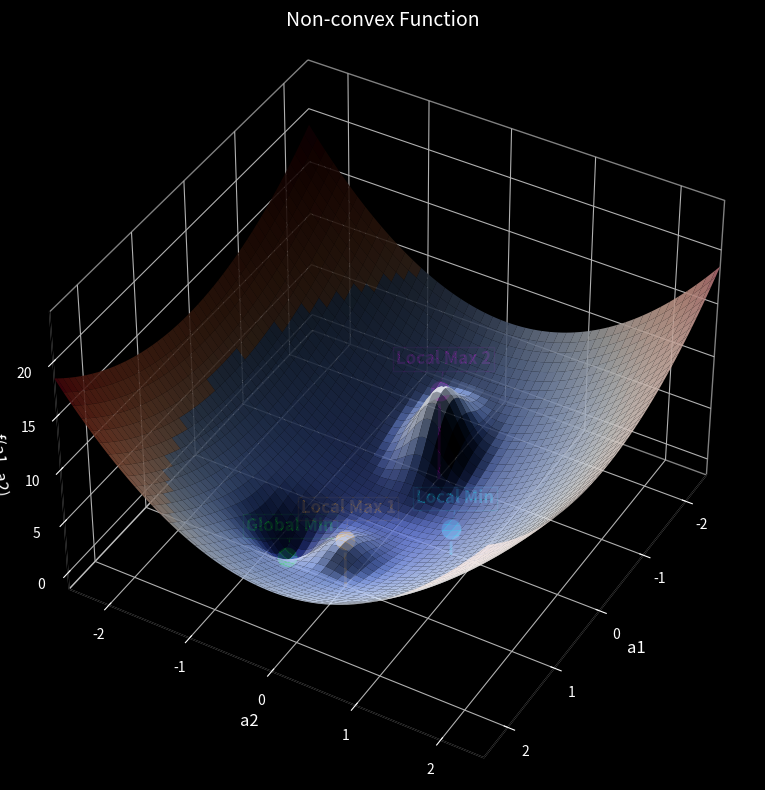

This chart was generated by the following Python code:
import numpy as np
import matplotlib.pyplot as plt
from matplotlib import cm
from matplotlib.colors import LightSource
from mpl_toolkits.mplot3d import Axes3D

# Define the nonconvex function
def f(a1, a2):
    term1 = 2 * np.exp(-((a1 - 1)**2 + (1.4*a2)**2)/0.2)
    term2 = 6 * np.exp(-((a1 + 1)**2 + (1.4*a2)**2)/0.2)
    term3 = -3 * np.exp(-((a1 - 1)**2 + (1.4*a2 + 1)**2)/0.2)
    term4 = -0.2 * np.exp(-((a1)**2 + (1.4*a2 - 1)**2)/0.2)
    term5 = a1**2 + (1.4*a2)**2
    return term1 + term2 + term3 + term4 + term5

# Create a meshgrid
a1_range = np.linspace(-2.5, 2.5, 100)
a2_range = np.linspace(-2.5, 2.5, 100)
a1_grid, a2_grid = np.meshgrid(a1_range, a2_range)
z = f(a1_grid, a2_grid)

# Create the 3D plot
fig = plt.figure(figsize=(10, 8))
ax = fig.add_subplot(111, projection='3d')

# Add lighting for metallic effect
ax.set_facecolor('black')  # Black background enhances metallic look
fig.patch.set_facecolor('black')

# Set lighting and material properties for metallic look
ax.xaxis.pane.fill = False
ax.yaxis.pane.fill = False
ax.zaxis.pane.fill = False

ax.xaxis.pane.set_edgecolor('w')
ax.yaxis.pane.set_edgecolor('w')
ax.zaxis.pane.set_edgecolor('w')

ax.grid(True, color='white', alpha=0.3, linestyle='-', linewidth=0.3)

# Normalize z for colormapping
norm = plt.Normalize(z.min(), z.max())
metallic_cmap = plt.cm.coolwarm

# Function to update lighting based on current view
def update_lighting(event=None):
    if hasattr(update_lighting, 'surf') and update_lighting.surf is not None:
        update_lighting.surf.remove()
    
    # Get current view angles
    elev, azim = ax.elev, ax.azim
    
    # Adjust light source to be slightly offset from viewing angle
    # This creates the illusion that light is coming from the viewer's direction
    light_azim = (azim + 30) % 360
    light_elev = max(elev - 15, 5)  # Keep light a bit above view angle
    
    # Create a light source based on current view
    ls = LightSource(azdeg=light_azim, altdeg=light_elev)
    
    # Apply the light source to the surface with a metallic colormap
    rgb = plt.cm.ScalarMappable(cmap=metallic_cmap).to_rgba(norm(z))
    illuminated_surface = ls.shade_rgb(rgb[:,:,:3], z)
    
    # Plot the surface with reflective appearance
    update_lighting.surf = ax.plot_surface(a1_grid, a2_grid, z, 
                          facecolors=illuminated_surface,
                          linewidth=0, 
                          antialiased=True,
                          alpha=0.9)  # Slightly reduced alpha to make points more visible
    
    # Force redraw
    fig.canvas.draw_idle()

# Initialize the surface
update_lighting.surf = None
update_lighting()  # Initial draw

# Define critical points
# Global minimum at (1, -1/1.4)
global_min = (1, -1/1.4)
global_min_z = f(global_min[0], global_min[1])

# Local minimum at (0, 1/1.4)
local_min = (0, 1/1.4)
local_min_z = f(local_min[0], local_min[1])

# Local maxima at (1, 0) and (-1, 0)
local_max1 = (1, 0)
local_max1_z = f(local_max1[0], local_max1[1])
local_max2 = (-1, 0)
local_max2_z = f(local_max2[0], local_max2[1])

# Calculate z range
z_min = z.min() - 0.5  # Slightly below the surface minimum
z_max = z.max() + 1

# Function to create vertical stems for the points with floating text
def add_point_with_stem(x, y, z, color, label=None, size=200):
    # Plot the stem
    ax.plot([x, x], [y, y], [z_min, z], color=color, linestyle='-', linewidth=2, alpha=0.7)
    
    # Plot the point with black edge for better visibility
    scatter = ax.scatter(x, y, z, color=color, s=size, edgecolor='black', linewidth=1.5, label=label)
    
    # Add text label significantly above the point
    x_offset = 0.1  # Small horizontal offset
    y_offset = 0.1
    z_height = 3.0  # Height above the point for text
    
    # Draw a thin vertical line from point to text
    ax.plot([x, x+x_offset], [y, y+y_offset], [z, z+z_height], color=color, linestyle='--', linewidth=1, alpha=0.7)
    
    # Add the text above
    ax.text(x+x_offset, y+y_offset, z+z_height, label, color=color, fontsize=12, fontweight='bold',
           ha='center', va='bottom', bbox=dict(facecolor='black', alpha=0.4, edgecolor=color, pad=2))
    
    return scatter

# Add points with stems, larger size, and floating labels
add_point_with_stem(global_min[0], global_min[1], global_min_z, 'lime', 'Global Min', 250)
add_point_with_stem(local_min[0], local_min[1], local_min_z, 'cyan', 'Local Min', 250)
add_point_with_stem(local_max1[0], local_max1[1], local_max1_z, 'orange', 'Local Max 1', 250)
add_point_with_stem(local_max2[0], local_max2[1], local_max2_z, 'magenta', 'Local Max 2', 250)

# Add labels and title
ax.set_xlabel('a1', color='white', fontsize=12)
ax.set_ylabel('a2', color='white', fontsize=12)
ax.set_zlabel('f(a1, a2)', color='white', fontsize=12)
ax.set_title('Non-convex Function', color='white', fontsize=14)

# Set tick colors to white
ax.tick_params(axis='x', colors='white')
ax.tick_params(axis='y', colors='white')
ax.tick_params(axis='z', colors='white')

# Connect to view change event - this is the key for dynamic lighting
fig.canvas.mpl_connect('motion_notify_event', lambda event: update_lighting() 
                      if event.inaxes == ax and hasattr(event, 'button') and event.button is not None else None)

# Set initial view for better visibility of all points
ax.view_init(elev=40, azim=30)

# Set axis limits to ensure everything is visible including floating labels
ax.set_xlim(-2.5, 2.5)
ax.set_ylim(-2.5, 2.5)
ax.set_zlim(z_min, z_max + 5)  # Extra space for floating labels

plt.tight_layout()
plt.show()
